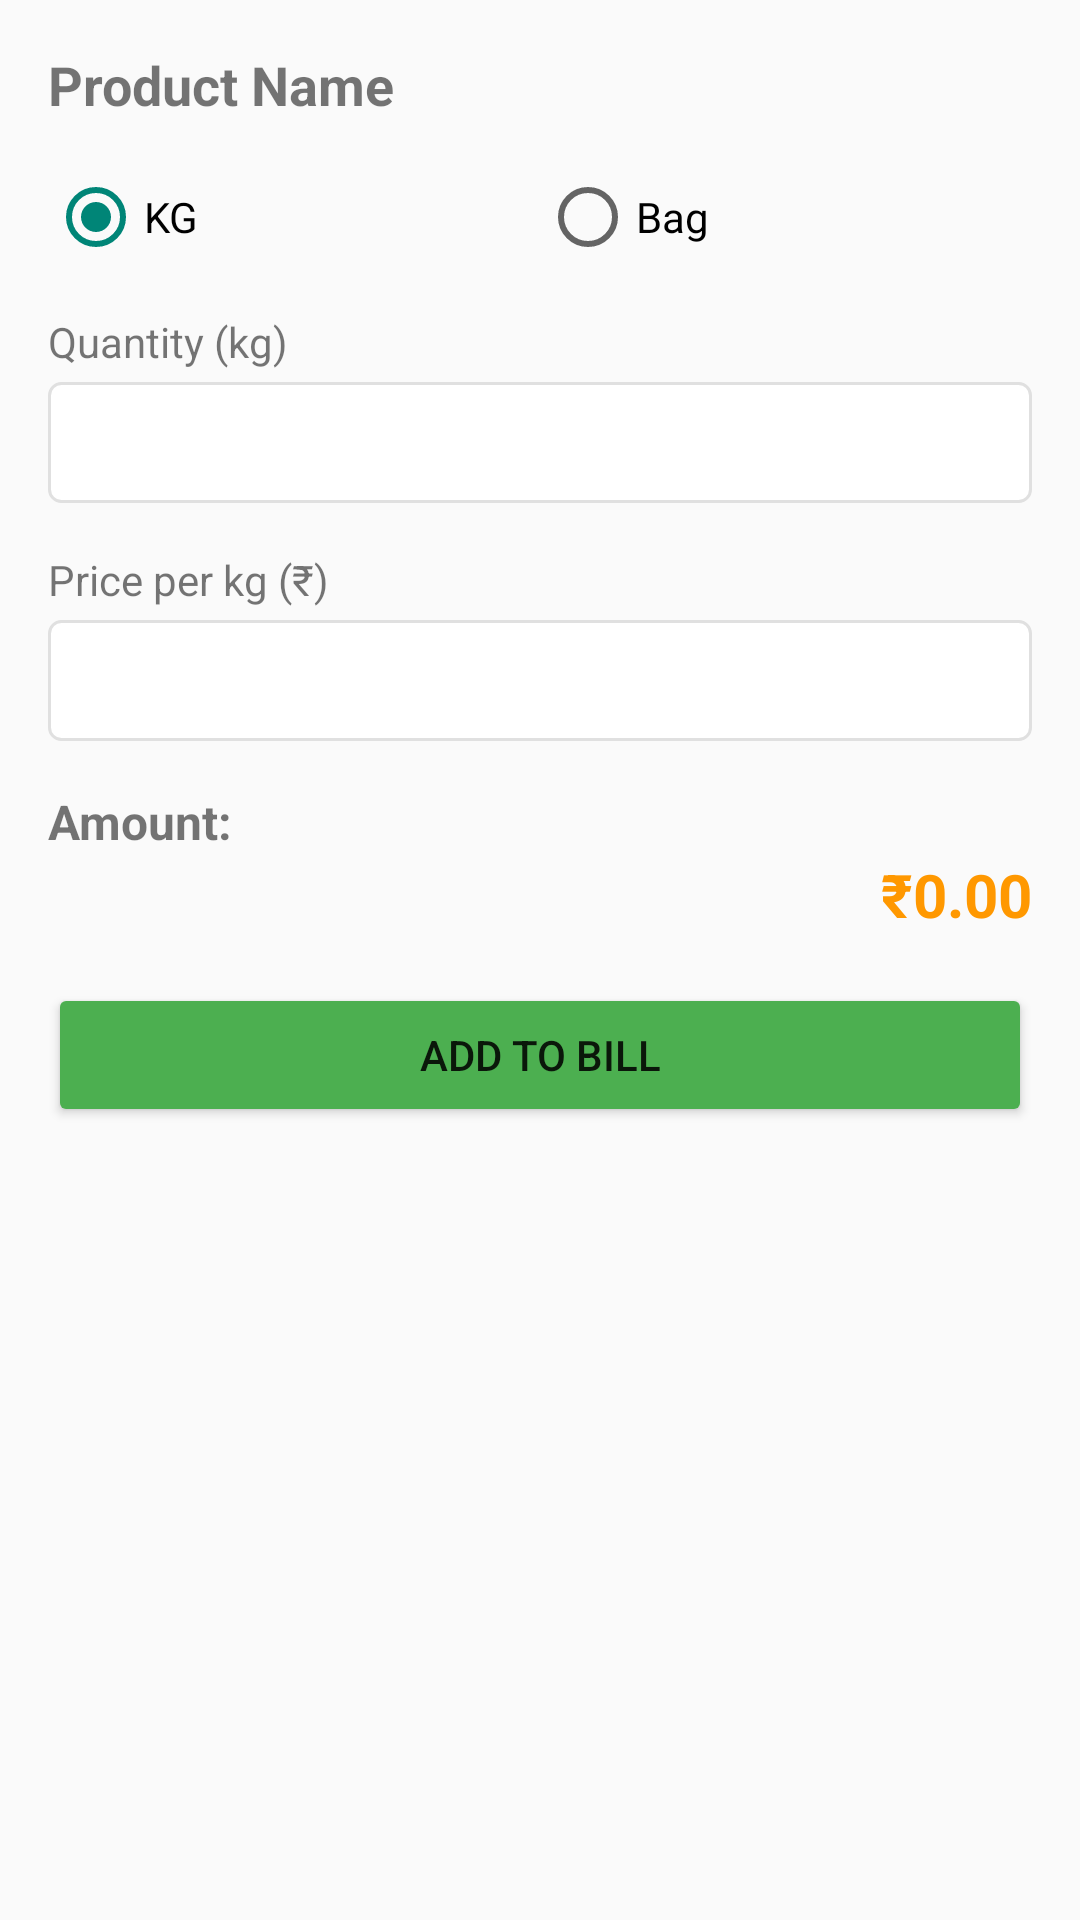

Here is an Android app screen rendered from its layout file. Give the layout XML and the strings, colors and styles it references.
<!-- AndroidManifest.xml: application theme Theme.RiceShopBilling -->
<!-- res/layout/dialog_product_input.xml -->
<?xml version="1.0" encoding="utf-8"?>
<LinearLayout xmlns:android="http://schemas.android.com/apk/res/android"
    android:layout_width="match_parent"
    android:layout_height="wrap_content"
    android:orientation="vertical"
    android:padding="16dp">

    <TextView
        android:id="@+id/tvProductName"
        android:layout_width="wrap_content"
        android:layout_height="wrap_content"
        android:text="Product Name"
        android:textSize="18sp"
        android:textStyle="bold"
        android:layout_marginBottom="16dp"/>

    <RadioGroup
        android:id="@+id/radioGroupUnit"
        android:layout_width="match_parent"
        android:layout_height="wrap_content"
        android:orientation="horizontal"
        android:layout_marginBottom="16dp">

        <RadioButton
            android:id="@+id/radioKg"
            android:layout_width="0dp"
            android:layout_height="wrap_content"
            android:layout_weight="1"
            android:text="KG"
            android:checked="true"/>

        <RadioButton
            android:id="@+id/radioBag"
            android:layout_width="0dp"
            android:layout_height="wrap_content"
            android:layout_weight="1"
            android:text="Bag"/>
    </RadioGroup>

    
    <LinearLayout
        android:id="@+id/layoutKg"
        android:layout_width="match_parent"
        android:layout_height="wrap_content"
        android:orientation="vertical">

        <TextView
            android:layout_width="wrap_content"
            android:layout_height="wrap_content"
            android:text="Quantity (kg)"
            android:textSize="14sp"/>

        <EditText
            android:id="@+id/etKgQuantity"
            android:layout_width="match_parent"
            android:layout_height="wrap_content"
            android:inputType="numberDecimal"
            android:padding="8dp"
            android:background="@drawable/edit_text_bg"
            android:layout_marginTop="4dp"/>
    </LinearLayout>

    
    <LinearLayout
        android:id="@+id/layoutBag"
        android:layout_width="match_parent"
        android:layout_height="wrap_content"
        android:orientation="vertical"
        android:visibility="gone">

        <TextView
            android:layout_width="wrap_content"
            android:layout_height="wrap_content"
            android:text="Number of Bags"
            android:textSize="14sp"/>

        <EditText
            android:id="@+id/etBagCount"
            android:layout_width="match_parent"
            android:layout_height="wrap_content"
            android:inputType="number"
            android:padding="8dp"
            android:background="@drawable/edit_text_bg"
            android:layout_marginTop="4dp"/>

        <TextView
            android:layout_width="wrap_content"
            android:layout_height="wrap_content"
            android:text="Bag Size (kg)"
            android:textSize="14sp"
            android:layout_marginTop="8dp"/>

        <Spinner
            android:id="@+id/spinnerBagSize"
            android:layout_width="match_parent"
            android:layout_height="wrap_content"
            android:layout_marginTop="4dp"/>
    </LinearLayout>

    
    <TextView
        android:id="@+id/tvPriceLabel"
        android:layout_width="wrap_content"
        android:layout_height="wrap_content"
        android:text="Price per kg (₹)"
        android:textSize="14sp"
        android:layout_marginTop="16dp"/>

    <EditText
        android:id="@+id/etPrice"
        android:layout_width="match_parent"
        android:layout_height="wrap_content"
        android:inputType="numberDecimal"
        android:padding="8dp"
        android:background="@drawable/edit_text_bg"
        android:layout_marginTop="4dp"/>

    
    <TextView
        android:layout_width="wrap_content"
        android:layout_height="wrap_content"
        android:text="Amount:"
        android:textSize="16sp"
        android:textStyle="bold"
        android:layout_marginTop="16dp"/>

    <TextView
        android:id="@+id/tvCalculatedAmount"
        android:layout_width="match_parent"
        android:layout_height="wrap_content"
        android:text="₹0.00"
        android:textSize="20sp"
        android:textStyle="bold"
        android:textColor="@color/accent_color"
        android:gravity="end"/>

    <Button
        android:id="@+id/btnAddToBill"
        android:layout_width="match_parent"
        android:layout_height="wrap_content"
        android:text="Add to Bill"
        android:backgroundTint="@color/primary_color"
        android:layout_marginTop="16dp"/>

</LinearLayout>
<!-- resources referenced by this layout -->
<resources>
  <color name="accent_color">#FF9800</color>
  <color name="primary_color">#4CAF50</color>
  <!-- drawable edit_text_bg (drawable) -->
  <?xml version="1.0" encoding="utf-8"?>
  <shape xmlns:android="http://schemas.android.com/apk/res/android">
      <solid android:color="@android:color/white"/>
      <stroke android:width="1dp" android:color="@color/divider_color"/>
      <corners android:radius="4dp"/>
      <padding android:left="8dp" android:top="8dp" android:right="8dp" android:bottom="8dp"/>
  </shape>
  <style name="Theme.RiceShopBilling" parent="Theme.AppCompat.Light.DarkActionBar" />
  <color name="divider_color">#E0E0E0</color>
</resources>
